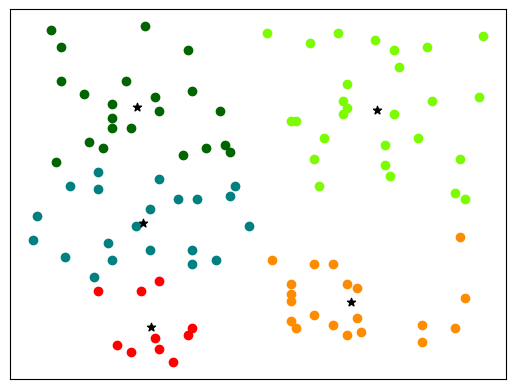

Reproduce this figure in Python.
import matplotlib.pyplot as plt
import random
from math import sqrt, pow


def distancia(p1, p2):
    """Obtiene la distancia euclidanea entre 2 puntos."""
    x1 = p1[0]
    y1 = p1[1]
    x2 = p2[0]
    y2 = p2[1]
    return sqrt(pow(x2 - x1, 2) + pow(y2 - y1, 2))


def centroides_iguales(arr1, arr2):
    """Compara dos grupos de centroides."""
    i = 0
    while i < len(arr1):
        if arr1[i][0] != arr2[i][0] or arr1[i][1] != arr2[i][1]:
            return False
        i += 1

    return True


colores = ["red", "lawngreen", "darkorange", "darkgreen", "teal", "dodgerblue", "indigo"]

# Conjunto de puntos de la forma [x, y, num_cluster], donde num_cluster es el numero de
# cluster al cual se encuentran más cerca
puntos = [[random.randint(1, 100), random.randint(1, 100), 0] for _ in range(0, 100)]

num_clusters = 5


def clusterizar(puntos, num_clusters: int, num_iteraciones=-1):
    """
    Clusteriza un conjunto de puntos.
    :param puntos           Array de puntos a clusterizar, de la forma [float, float, int].
    :param num_clusters     Número de clusters a crear.
    :param num_iteraciones  Número máximo de iteraciones a realizar. Por defecto es -1,
                            en cuyo caso no tiene límite.
    """

    centroides_res = [puntos[random.randint(0, len(puntos) - 1)] for _ in range(num_clusters)]
    centroides = [[0.0, 0.0, 0] for _ in range(num_clusters)]

    while not centroides_iguales(centroides, centroides_res) and (num_iteraciones == -1 or num_iteraciones > 0):

        # Los centroides que se encuentran el el centro de los clusters.
        # Almacenan [x, y, num_elementos_del_cluster]
        centroides = centroides_res
        centroides_res = [[0.0, 0.0, 0] for _ in range(num_clusters)]

        for pos_punto, punto_actual in enumerate(puntos):

            pos_centroide_mas_cercano = 0
            centroide_mas_cercano = centroides[0]
            distancia_a_centroide_mas_cercano = distancia(punto_actual, centroide_mas_cercano)

            # Si se encuentra un centroide mas cercano al punto actual, actualizar.
            for pos_centroide, sig_centroide in enumerate(centroides[1:]):
                sig_distancia = distancia(punto_actual, sig_centroide)

                if sig_distancia < distancia_a_centroide_mas_cercano:
                    pos_centroide_mas_cercano = pos_centroide + 1
                    centroide_mas_cercano = sig_centroide
                    distancia_a_centroide_mas_cercano = sig_distancia

            # Actualizar los datos
            puntos[pos_punto][2] = pos_centroide_mas_cercano
            # Actualizar los datos del centroide resultado.
            centroides_res[pos_centroide_mas_cercano][0] += punto_actual[0]
            centroides_res[pos_centroide_mas_cercano][1] += punto_actual[1]
            centroides_res[pos_centroide_mas_cercano][2] += 1

        # Calcular la posicion promedio de los centroides resultado
        for pos_cen_res, cen_res in enumerate(centroides_res):
            centroides_res[pos_cen_res][0] = cen_res[0] / cen_res[2] if cen_res[2] != 0 else 0
            centroides_res[pos_cen_res][1] = cen_res[1] / cen_res[2] if cen_res[2] != 0 else 0

        if num_iteraciones != -1:
            num_iteraciones -= 1

    # Graficar los puntos
    for pos_punto, punto in enumerate(puntos):
        color = colores[punto[2]]
        plt.scatter(punto[0], punto[1], color=color)

    # Graficar los centroides resultado
    for c in centroides_res:
        plt.scatter(c[0], c[1], color="black", marker="*")

    plt.xticks(())
    plt.yticks(())
    plt.show()


clusterizar(puntos, num_clusters)
